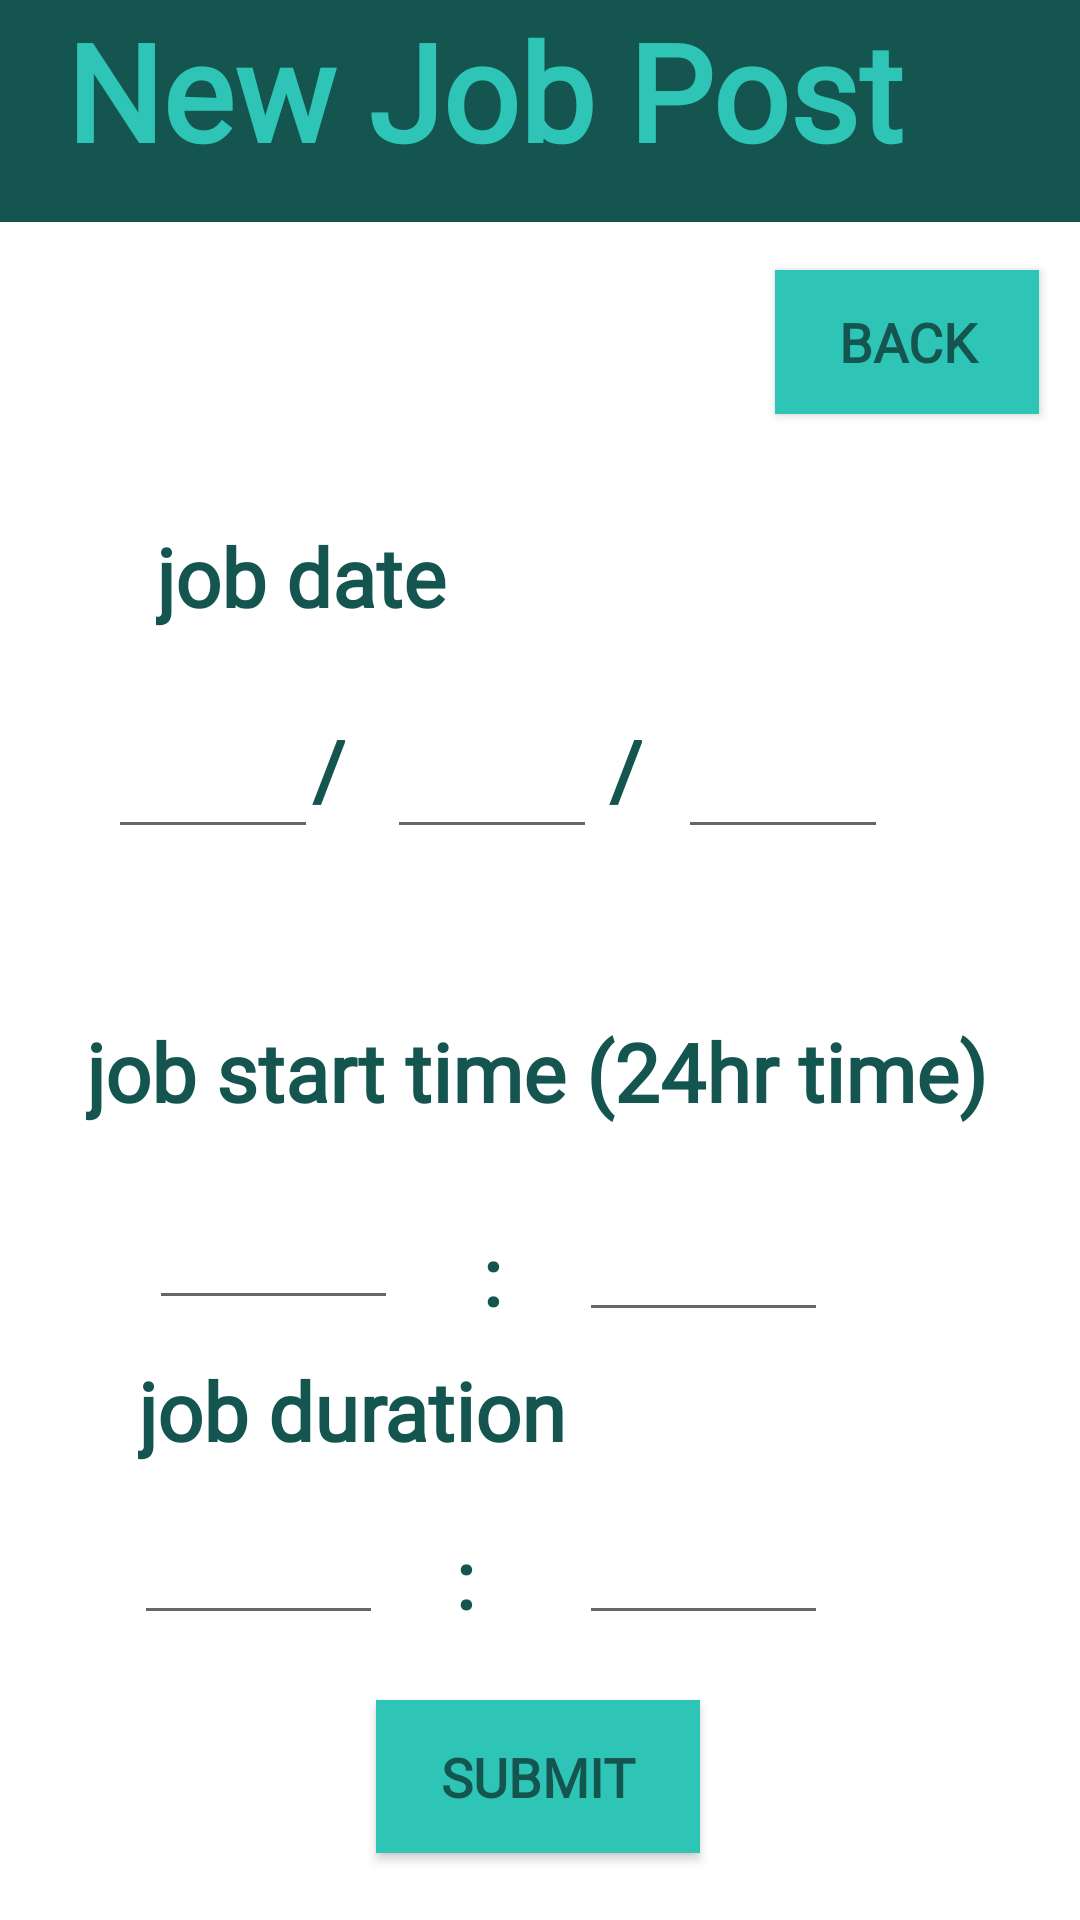

Reconstruct the res/layout file that produces this screen, plus the resources it refers to.
<!-- AndroidManifest.xml: application theme Theme.Sitters4Kidz -->
<!-- res/layout/activity_new_job_post_page.xml -->
<?xml version="1.0" encoding="utf-8"?>
<androidx.constraintlayout.widget.ConstraintLayout xmlns:android="http://schemas.android.com/apk/res/android"
    xmlns:app="http://schemas.android.com/apk/res-auto"
    xmlns:tools="http://schemas.android.com/tools"
    android:layout_width="match_parent"
    android:layout_height="match_parent"
    android:background="#FFFFFF"
    tools:context=".NewJobPostPage">

    <Button
        android:id="@+id/submit_new_job_post_butt"
        android:layout_width="108dp"
        android:layout_height="51dp"
        android:background="#2EC4B6"
        android:fontFamily="@font/asap"
        android:text="SUBMIT"
        android:textColor="#14564F"
        android:textSize="18sp"
        android:textStyle="bold"
        app:layout_constraintBottom_toBottomOf="parent"
        app:layout_constraintEnd_toEndOf="parent"
        app:layout_constraintHorizontal_bias="0.498"
        app:layout_constraintStart_toStartOf="parent"
        app:layout_constraintTop_toBottomOf="@+id/colon_text2" />

    <TextView
        android:id="@+id/textView5"
        android:layout_width="match_parent"
        android:layout_height="74dp"
        android:background="#14564F"
        android:fontFamily="@font/asap"
        android:text="  New Job Post"
        android:textColor="#2EC4B6"
        android:textSize="45sp"
        android:textStyle="bold"
        app:layout_constraintEnd_toEndOf="parent"
        app:layout_constraintHorizontal_bias="0.0"
        app:layout_constraintStart_toStartOf="parent"
        app:layout_constraintTop_toTopOf="parent" />

    <EditText
        android:id="@+id/start_hour_inp"
        android:layout_width="83dp"
        android:layout_height="45dp"
        android:layout_marginStart="8dp"
        android:layout_marginTop="20dp"
        android:ems="10"
        android:inputType="number"
        android:textColor="#3B3B3B"
        app:layout_constraintEnd_toStartOf="@+id/colon_text"
        app:layout_constraintHorizontal_bias="0.663"
        app:layout_constraintStart_toStartOf="parent"
        app:layout_constraintTop_toBottomOf="@+id/job_text3" />

    <EditText
        android:id="@+id/start_min_inp"
        android:layout_width="83dp"
        android:layout_height="45dp"
        android:layout_marginTop="24dp"
        android:layout_marginEnd="84dp"
        android:ems="10"
        android:inputType="number"
        android:textColor="#3B3B3B"
        app:layout_constraintEnd_toEndOf="parent"
        app:layout_constraintTop_toBottomOf="@+id/job_text3" />

    <TextView
        android:id="@+id/job_text3"
        android:layout_width="wrap_content"
        android:layout_height="wrap_content"
        android:layout_marginStart="8dp"
        android:layout_marginTop="56dp"
        android:layout_marginEnd="8dp"
        android:fontFamily="@font/asap"
        android:text="job start time (24hr time)"
        android:textColor="#14564F"
        android:textSize="27sp"
        android:textStyle="bold"
        android:typeface="normal"
        app:layout_constraintEnd_toEndOf="parent"
        app:layout_constraintHorizontal_bias="0.474"
        app:layout_constraintStart_toStartOf="parent"
        app:layout_constraintTop_toBottomOf="@+id/date_inp1" />

    <TextView
        android:id="@+id/colon_text"
        android:layout_width="wrap_content"
        android:layout_height="wrap_content"
        android:layout_marginStart="8dp"
        android:layout_marginTop="32dp"
        android:fontFamily="@font/asap"
        android:text=" : "
        android:textColor="#14564F"
        android:textSize="27sp"
        android:textStyle="bold"
        android:typeface="normal"
        app:layout_constraintEnd_toStartOf="@+id/start_min_inp"
        app:layout_constraintHorizontal_bias="0.885"
        app:layout_constraintStart_toStartOf="parent"
        app:layout_constraintTop_toBottomOf="@+id/job_text3" />

    <TextView
        android:id="@+id/colon_text2"
        android:layout_width="wrap_content"
        android:layout_height="wrap_content"
        android:layout_marginTop="20dp"
        android:layout_marginEnd="28dp"
        android:fontFamily="@font/asap"
        android:text=" : "
        android:textColor="#14564F"
        android:textSize="27sp"
        android:textStyle="bold"
        android:typeface="normal"
        app:layout_constraintEnd_toStartOf="@+id/duration_min_inp"
        app:layout_constraintTop_toBottomOf="@+id/job_text" />

    <EditText
        android:id="@+id/duration_hour_inp"
        android:layout_width="83dp"
        android:layout_height="45dp"
        android:layout_marginStart="8dp"
        android:layout_marginTop="12dp"
        android:ems="10"
        android:inputType="number"
        android:textColor="#3B3B3B"
        app:layout_constraintEnd_toStartOf="@+id/colon_text2"
        app:layout_constraintHorizontal_bias="0.682"
        app:layout_constraintStart_toStartOf="parent"
        app:layout_constraintTop_toBottomOf="@+id/job_text" />

    <EditText
        android:id="@+id/duration_min_inp"
        android:layout_width="83dp"
        android:layout_height="45dp"
        android:layout_marginTop="12dp"
        android:layout_marginEnd="84dp"
        android:ems="10"
        android:inputType="number"
        android:textColor="#3B3B3B"
        app:layout_constraintEnd_toEndOf="parent"
        app:layout_constraintTop_toBottomOf="@+id/job_text" />

    <TextView
        android:id="@+id/job_text"
        android:layout_width="wrap_content"
        android:layout_height="wrap_content"
        android:layout_marginStart="8dp"
        android:layout_marginTop="12dp"
        android:layout_marginEnd="8dp"
        android:fontFamily="@font/asap"
        android:text="job duration"
        android:textColor="#14564F"
        android:textSize="27sp"
        android:textStyle="bold"
        android:typeface="normal"
        app:layout_constraintEnd_toEndOf="parent"
        app:layout_constraintHorizontal_bias="0.189"
        app:layout_constraintStart_toStartOf="parent"
        app:layout_constraintTop_toBottomOf="@+id/start_hour_inp" />

    <TextView
        android:id="@+id/textView7"
        android:layout_width="wrap_content"
        android:layout_height="wrap_content"
        android:layout_marginTop="28dp"
        android:layout_marginEnd="16dp"
        android:fontFamily="@font/asap"
        android:text="/"
        android:textColor="#14564F"
        android:textSize="27sp"
        android:textStyle="bold"
        android:typeface="normal"
        app:layout_constraintEnd_toStartOf="@+id/date_inp2"
        app:layout_constraintStart_toEndOf="@+id/date_inp1"
        app:layout_constraintTop_toBottomOf="@+id/job_text2" />

    <EditText
        android:id="@+id/date_inp2"
        android:layout_width="70dp"
        android:layout_height="45dp"
        android:layout_marginTop="28dp"
        android:layout_marginEnd="4dp"
        android:width="300sp"
        android:ems="7"
        android:inputType="number"
        android:textColor="#3B3B3B"
        app:layout_constraintEnd_toStartOf="@+id/textView8"
        app:layout_constraintTop_toBottomOf="@+id/job_text2" />

    <EditText
        android:id="@+id/date_inp1"
        android:layout_width="70dp"
        android:layout_height="45dp"
        android:layout_marginStart="36dp"
        android:layout_marginTop="28dp"
        android:width="300sp"
        android:ems="7"
        android:inputType="number"
        android:textColor="#3B3B3B"
        app:layout_constraintStart_toStartOf="parent"
        app:layout_constraintTop_toBottomOf="@+id/job_text2" />

    <TextView
        android:id="@+id/job_text2"
        android:layout_width="wrap_content"
        android:layout_height="wrap_content"
        android:layout_marginStart="52dp"
        android:layout_marginTop="100dp"
        android:fontFamily="@font/asap"
        android:text="job date"
        android:textColor="#14564F"
        android:textSize="27sp"
        android:textStyle="bold"
        android:typeface="normal"
        app:layout_constraintStart_toStartOf="parent"
        app:layout_constraintTop_toBottomOf="@+id/textView5" />

    <EditText
        android:id="@+id/date_inp3"
        android:layout_width="70dp"
        android:layout_height="45dp"
        android:layout_marginTop="28dp"
        android:layout_marginEnd="64dp"
        android:width="300sp"
        android:ems="7"
        android:inputType="number"
        android:textColor="#3B3B3B"
        app:layout_constraintEnd_toEndOf="parent"
        app:layout_constraintTop_toBottomOf="@+id/job_text2" />

    <TextView
        android:id="@+id/textView8"
        android:layout_width="wrap_content"
        android:layout_height="wrap_content"
        android:layout_marginTop="28dp"
        android:layout_marginEnd="12dp"
        android:fontFamily="@font/asap"
        android:text="/"
        android:textColor="#14564F"
        android:textSize="27sp"
        android:textStyle="bold"
        android:typeface="normal"
        app:layout_constraintEnd_toStartOf="@+id/date_inp3"
        app:layout_constraintTop_toBottomOf="@+id/job_text2" />

    <Button
        android:id="@+id/back_butt"
        android:layout_width="wrap_content"
        android:layout_height="wrap_content"
        android:background="#2EC4B6"
        android:fontFamily="@font/asap"
        android:text="BACK"
        android:textColor="#14564F"
        android:textSize="18sp"
        android:textStyle="bold"
        app:layout_constraintBottom_toTopOf="@+id/job_text2"
        app:layout_constraintEnd_toEndOf="parent"
        app:layout_constraintHorizontal_bias="0.95"
        app:layout_constraintStart_toStartOf="parent"
        app:layout_constraintTop_toBottomOf="@+id/textView5"
        app:layout_constraintVertical_bias="0.307" />

</androidx.constraintlayout.widget.ConstraintLayout>
<!-- resources referenced by this layout -->
<resources>
  <style name="Theme.Sitters4Kidz" parent="Theme.AppCompat.Light.NoActionBar">
          
          <item name="colorPrimary">@color/purple_500</item>
          <item name="colorPrimaryVariant">@color/purple_700</item>
          <item name="colorOnPrimary">@color/white</item>
          
          <item name="colorSecondary">@color/teal_200</item>
          <item name="colorSecondaryVariant">@color/teal_700</item>
          <item name="colorOnSecondary">@color/black</item>
          
          <item name="android:statusBarColor" tools:targetApi="l">#14564F</item>
          
      </style>
  <!-- not gathered from this repository: default colours our renderer supplied (Android Studio template values) -->
  <color name="purple_500">#FF6200EE</color>
  <color name="purple_700">#FF3700B3</color>
  <color name="teal_200">#FF03DAC5</color>
  <color name="teal_700">#FF018786</color>
  <color name="black">#FF000000</color>
  <color name="white">#FFFFFFFF</color>
</resources>
